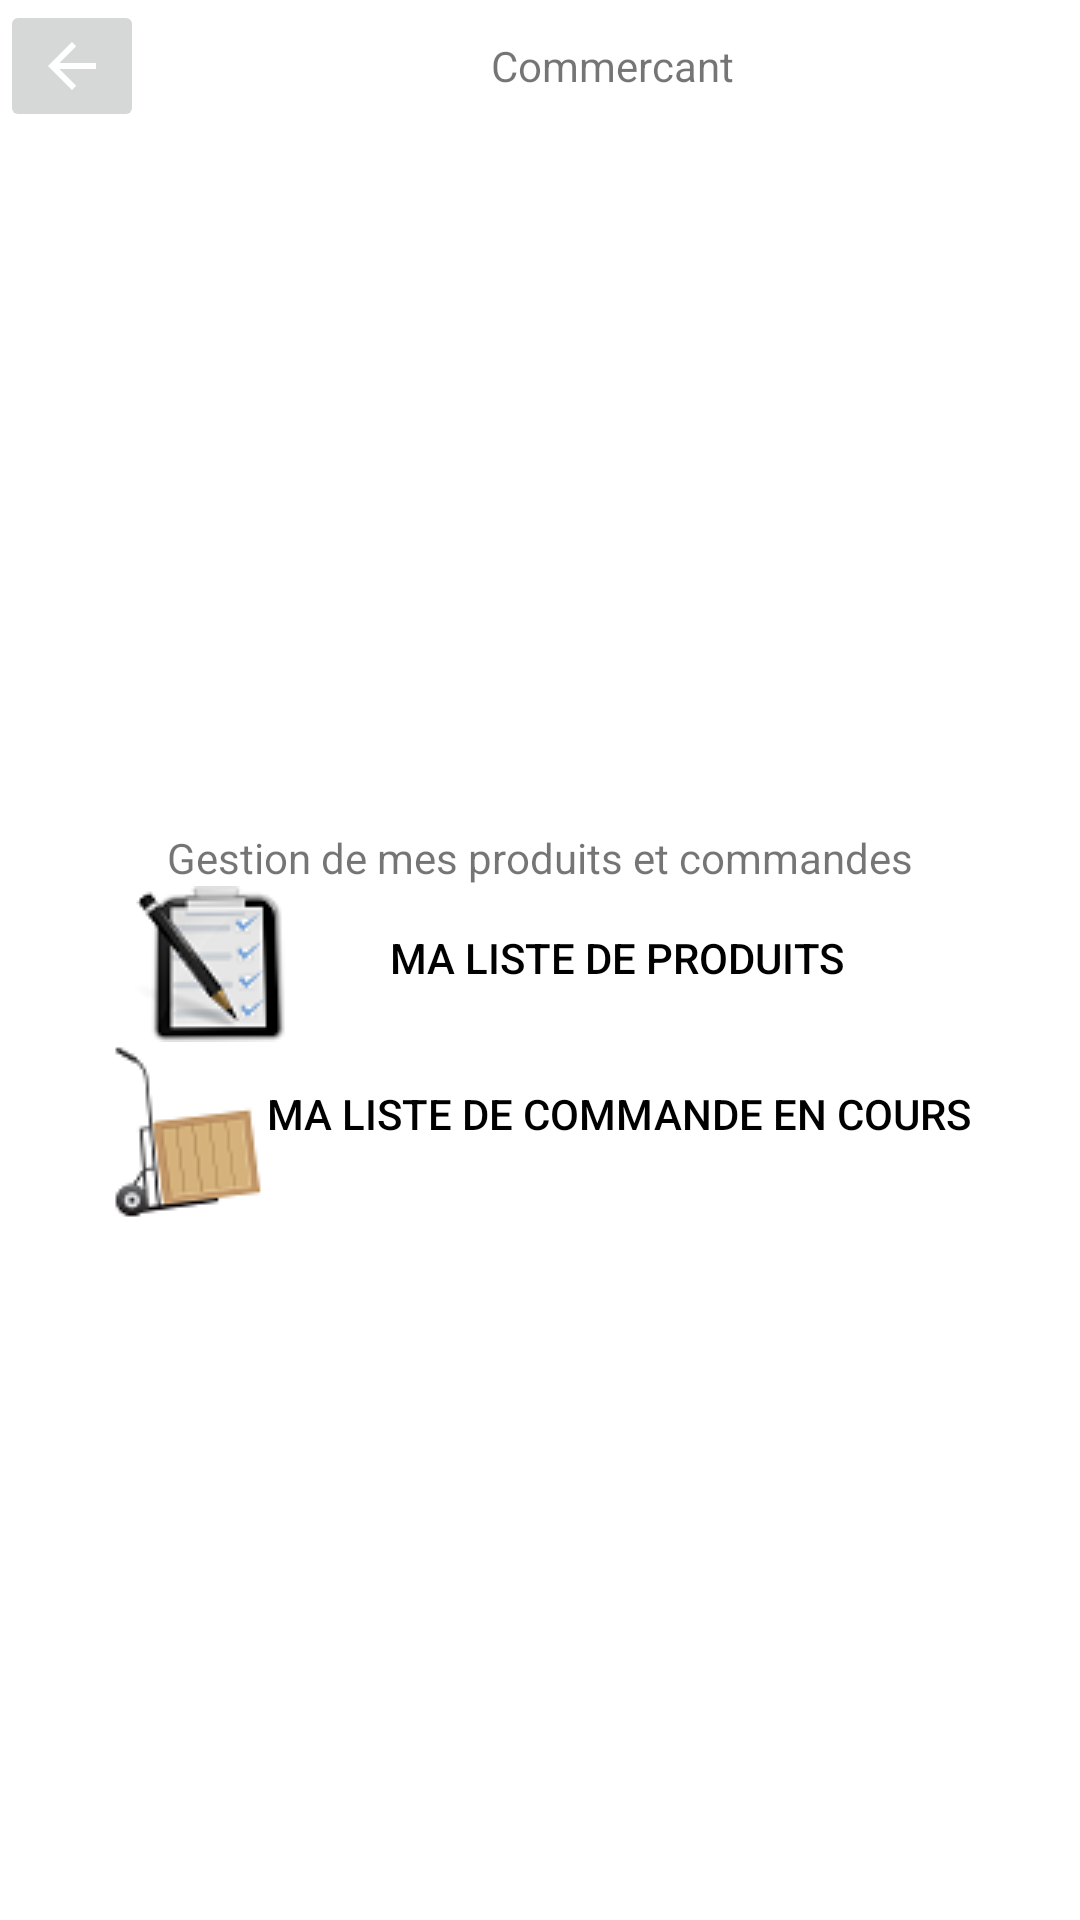

Produce the Android XML layout that renders to this screen, including the resource entries it uses.
<!-- AndroidManifest.xml: application theme Theme.Projet_e_commerce -->
<!-- res/layout/activity_commercant.xml -->
<?xml version="1.0" encoding="utf-8"?>
<LinearLayout xmlns:android="http://schemas.android.com/apk/res/android"
    xmlns:app="http://schemas.android.com/apk/res-auto"
    xmlns:tools="http://schemas.android.com/tools"
    android:layout_width="match_parent"
    android:layout_height="match_parent"
    tools:context=".CommercantActivity"
    android:orientation="vertical">


    <LinearLayout
        android:layout_width="match_parent"
        android:layout_height="wrap_content"
        android:orientation="horizontal">

        <ImageButton
            android:layout_width="wrap_content"
            android:layout_height="wrap_content"
            android:src="@drawable/abc_vector_test"
            android:onClick="retourConnexionCommercant"/>

        <TextView
            android:layout_width="match_parent"
            android:layout_height="match_parent"
            android:text="Commercant"
            android:gravity="center"/>

    </LinearLayout>


    <LinearLayout
        android:layout_width="match_parent"
        android:layout_height="match_parent"
        android:orientation="vertical"
        android:gravity="center">


        <TextView android:layout_width="wrap_content"
            android:layout_height="wrap_content"
            android:text="Gestion de mes produits et commandes"
            />

        <LinearLayout
            android:layout_width="wrap_content"
            android:layout_height="wrap_content">

            <ImageView
                android:layout_width="wrap_content"
                android:layout_height="wrap_content"
                android:src="@drawable/liste"

                />

            <Button android:layout_width="wrap_content"
                android:layout_height="wrap_content"
                android:text="          Ma liste de produits          "
                android:onClick="pageListeProduits"
                android:background="?android:attr/selectableItemBackground"
                android:textColor="@color/black"/>

        </LinearLayout>

        <LinearLayout
            android:layout_width="wrap_content"
            android:layout_height="wrap_content">

            <ImageView
                android:layout_width="wrap_content"
                android:layout_height="wrap_content"
                android:src="@drawable/commande"

                />

            <Button android:layout_width="wrap_content"
                android:layout_height="wrap_content"
                android:text="Ma liste de commande en cours"
                android:background="?android:attr/selectableItemBackground"
                android:onClick="pageListeCommande"
                android:textColor="@color/black"/>

        </LinearLayout>



    </LinearLayout>

</LinearLayout>
<!-- resources referenced by this layout -->
<resources>
  <!-- drawable commande: png bitmap (drawable, 3021 bytes) -->
  <!-- drawable liste: png bitmap (drawable, 4371 bytes) -->
  <style name="Theme.Projet_e_commerce" parent="Theme.MaterialComponents.DayNight.DarkActionBar">
          
          <item name="colorPrimary">@color/purple_500</item>
          <item name="colorPrimaryVariant">@color/purple_700</item>
          <item name="colorOnPrimary">@color/white</item>
          
          <item name="colorSecondary">@color/teal_200</item>
          <item name="colorSecondaryVariant">@color/teal_700</item>
          <item name="colorOnSecondary">@color/black</item>
          
          <item name="android:statusBarColor" tools:targetApi="l">?attr/colorPrimaryVariant</item>
          
      </style>
  <!-- not gathered from this repository: default colours our renderer supplied (Android Studio template values) -->
  <color name="purple_500">#FF6200EE</color>
  <color name="purple_700">#FF3700B3</color>
  <color name="teal_200">#FF03DAC5</color>
  <color name="teal_700">#FF018786</color>
  <color name="black">#FF000000</color>
  <color name="white">#FFFFFFFF</color>
</resources>
